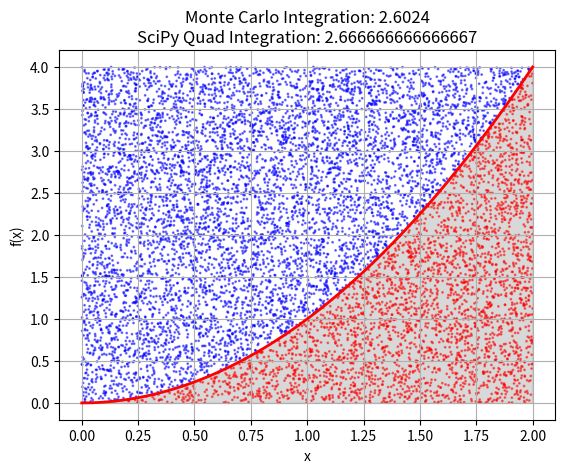

Write Python code to recreate this figure.
import numpy as np
import matplotlib.pyplot as plt
import scipy.integrate as integrate

# Function to integrate
def quadratic_function(x):
    return x ** 2

# Integration boundaries
lower_bound = 0
upper_bound = 2

# Monte Carlo simulation setup
num_samples = 10000
random_x = np.random.uniform(lower_bound, upper_bound, num_samples)
random_y = np.random.uniform(0, quadratic_function(upper_bound), num_samples)

# Determine points under the curve
points_under_curve = random_y < quadratic_function(random_x)
monte_carlo_integral = (upper_bound - lower_bound) * quadratic_function(upper_bound) * np.sum(points_under_curve) / num_samples

# Comparison using SciPy quad function
quad_result, quad_error = integrate.quad(quadratic_function, lower_bound, upper_bound)

# Plotting the function and Monte Carlo points
x_vals = np.linspace(lower_bound, upper_bound, 400)
y_vals = quadratic_function(x_vals)

plt.plot(x_vals, y_vals, 'r', linewidth=2)
plt.fill_between(x_vals, y_vals, color='gray', alpha=0.3)
plt.scatter(random_x, random_y, c=points_under_curve, s=1, cmap='bwr', alpha=0.5)
plt.title(f"Monte Carlo Integration: {monte_carlo_integral}\nSciPy Quad Integration: {quad_result}")
plt.xlabel('x')
plt.ylabel('f(x)')
plt.grid()
plt.show()

# Print the results
print(f"Monte Carlo Integration result: {monte_carlo_integral}")
print(f"SciPy Quad Integration result: {quad_result}")
print(f"Difference between results: {abs(monte_carlo_integral - quad_result)}")